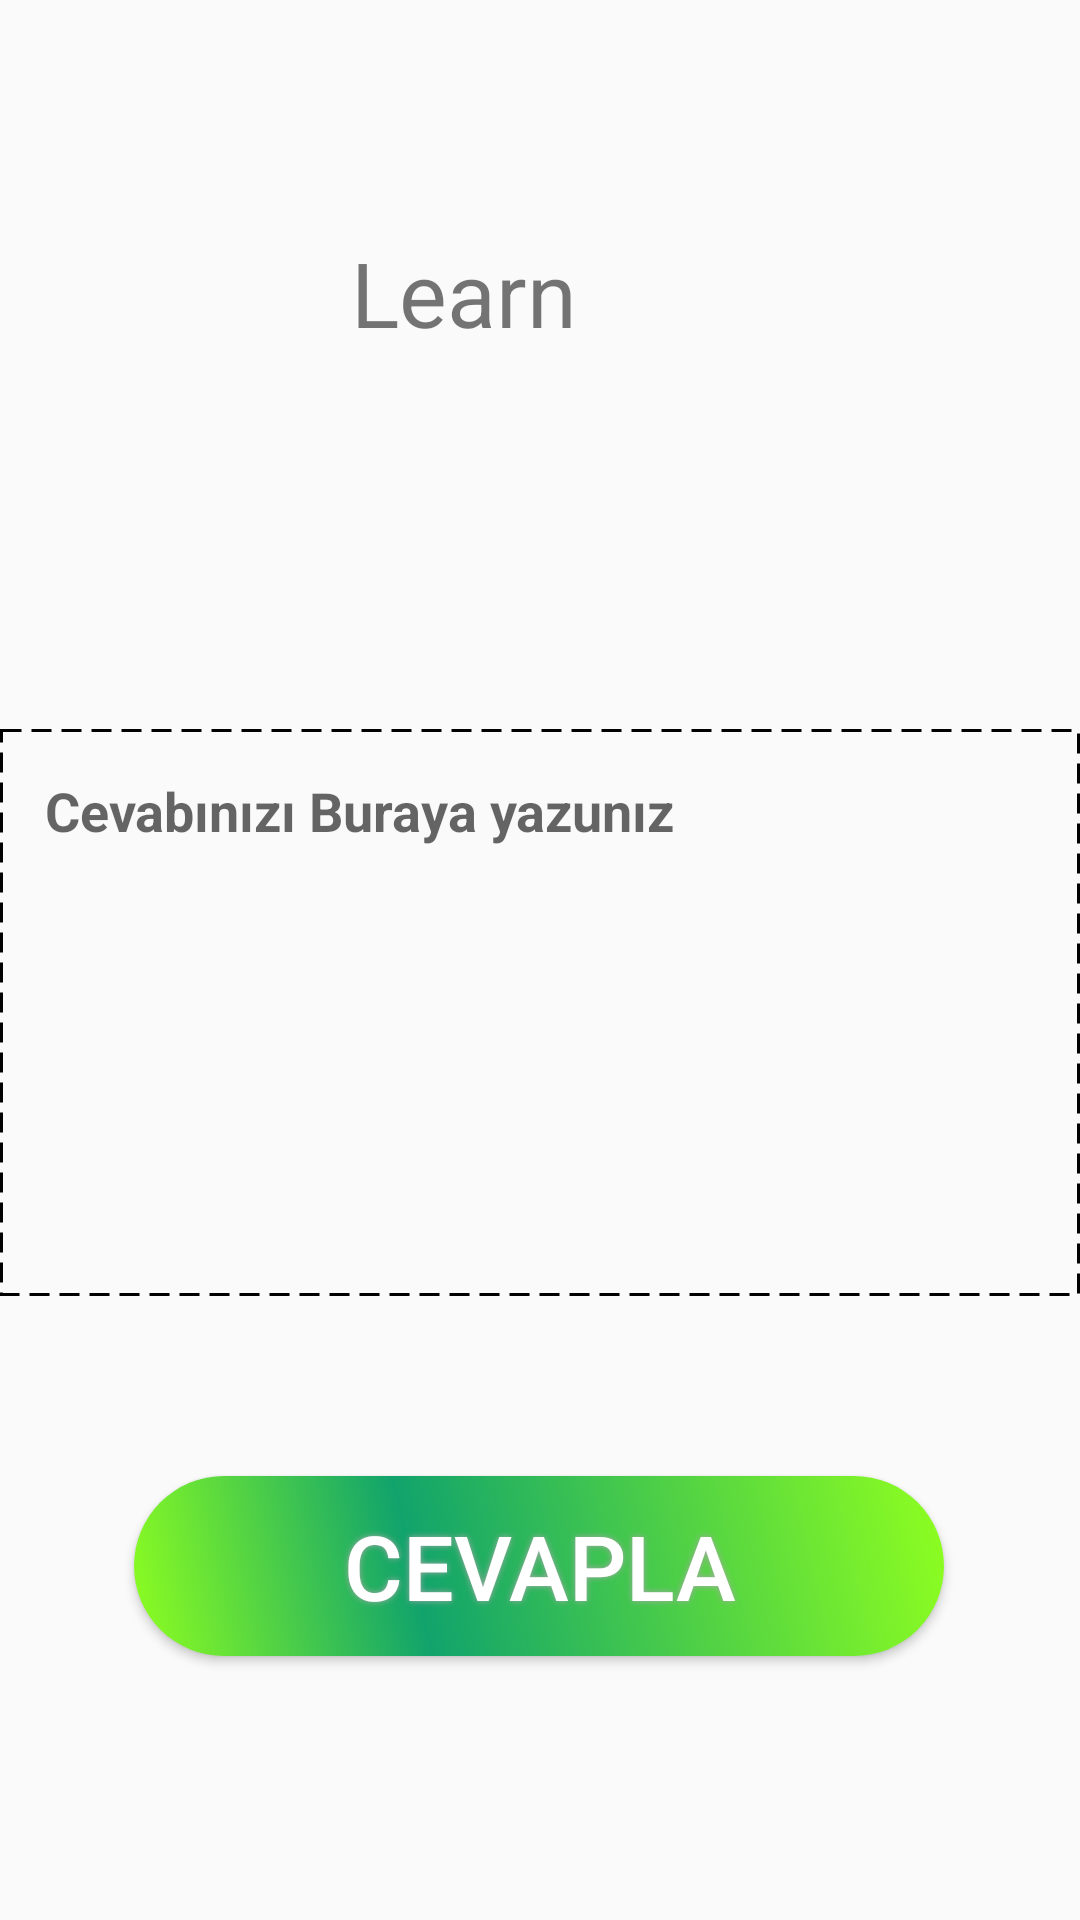

The Android layout XML behind this screen, and the referenced resources:
<!-- AndroidManifest.xml: application theme AppTheme -->
<!-- res/layout/fragment_learn.xml -->
<?xml version="1.0" encoding="utf-8"?>
<androidx.constraintlayout.widget.ConstraintLayout
    xmlns:android="http://schemas.android.com/apk/res/android"
    xmlns:app="http://schemas.android.com/apk/res-auto"
    xmlns:tools="http://schemas.android.com/tools"
    android:id="@+id/learnfragment_layout"
    android:layout_width="match_parent"
    android:layout_height="match_parent">

    <TextView
        android:id="@+id/questionText"
        android:layout_width="411dp"
        android:layout_height="163dp"
        android:layout_marginTop="16dp"
        android:layout_marginBottom="32dp"
        android:gravity="center"
        android:text="Learn"
        android:textSize="30sp"
        app:layout_constraintBottom_toTopOf="@+id/answerText"
        app:layout_constraintEnd_toEndOf="parent"
        app:layout_constraintHorizontal_bias="1.0"
        app:layout_constraintStart_toStartOf="parent"
        app:layout_constraintTop_toTopOf="parent" />

    <EditText
        android:id="@+id/answerText"
        android:layout_width="match_parent"
        android:layout_height="0dp"
        android:padding="15dp"
        android:singleLine="true"

        android:layout_marginTop="32dp"
        android:layout_marginBottom="60dp"
        android:background="@drawable/textview_border"
        android:gravity="top|left"
        android:textStyle="bold"
        android:hint="Cevabınızı Buraya yazunız"
        app:layout_constraintBottom_toTopOf="@+id/answerButton"
        app:layout_constraintEnd_toEndOf="parent"
        app:layout_constraintHorizontal_bias="1.0"
        app:layout_constraintStart_toStartOf="parent"
        app:layout_constraintTop_toBottomOf="@+id/questionText" />

    <Button
        android:id="@+id/answerButton"

        android:layout_width="270dp"
        android:layout_height="60dp"

        android:layout_marginBottom="88dp"
        android:background="@drawable/buttonshape"
        android:shadowColor="#A8A8A8"
        android:shadowDx="0"
        android:shadowDy="0"
        android:shadowRadius="5"
        android:text="Cevapla"
        android:textColor="#FFFFFF"
        android:textSize="30sp"
        app:layout_constraintBottom_toBottomOf="parent"
        app:layout_constraintEnd_toEndOf="parent"
        app:layout_constraintHorizontal_bias="0.496"
        app:layout_constraintStart_toStartOf="parent" />

</androidx.constraintlayout.widget.ConstraintLayout>
<!-- resources referenced by this layout -->
<resources>
  <!-- drawable buttonshape (drawable) -->
  <?xml version="1.0" encoding="utf-8"?>
  <shape xmlns:android="http://schemas.android.com/apk/res/android" android:shape="rectangle" >
      <corners
          android:radius="33dp"
          />
      <gradient
          android:angle="45"
          android:centerX="35%"
          android:centerColor="#11a36c"
          android:startColor="#8FFF1F"
          android:endColor="#8FFF1F"
          android:type="linear"
          />
      <padding
          android:left="0dp"
          android:top="0dp"
          android:right="0dp"
          android:bottom="0dp"
          />
      <size
          android:width="270dp"
          android:height="60dp"
          />
  </shape>
  <!-- drawable textview_border (drawable) -->
  <?xml version="1.0" encoding="utf-8"?>
      <shape xmlns:android="http://schemas.android.com/apk/res/android"
          android:shape="rectangle" >
  
          <stroke
  
              android:dashWidth="20px"
              android:dashGap="10px"
              android:width="1dp"/> />
  
      </shape>
  <style name="AppTheme" parent="Theme.AppCompat.Light.DarkActionBar">
          
          <item name="colorPrimary">@color/colorPrimary</item>
          <item name="colorPrimaryDark">@color/colorPrimaryDark</item>
          <item name="colorAccent">@color/colorAccent</item>
      </style>
  <!-- not gathered from this repository: default colours our renderer supplied (Android Studio template values) -->
  <color name="colorPrimary">#FF6200EE</color>
  <color name="colorPrimaryDark">#FF3700B3</color>
  <color name="colorAccent">#FF03DAC5</color>
</resources>
